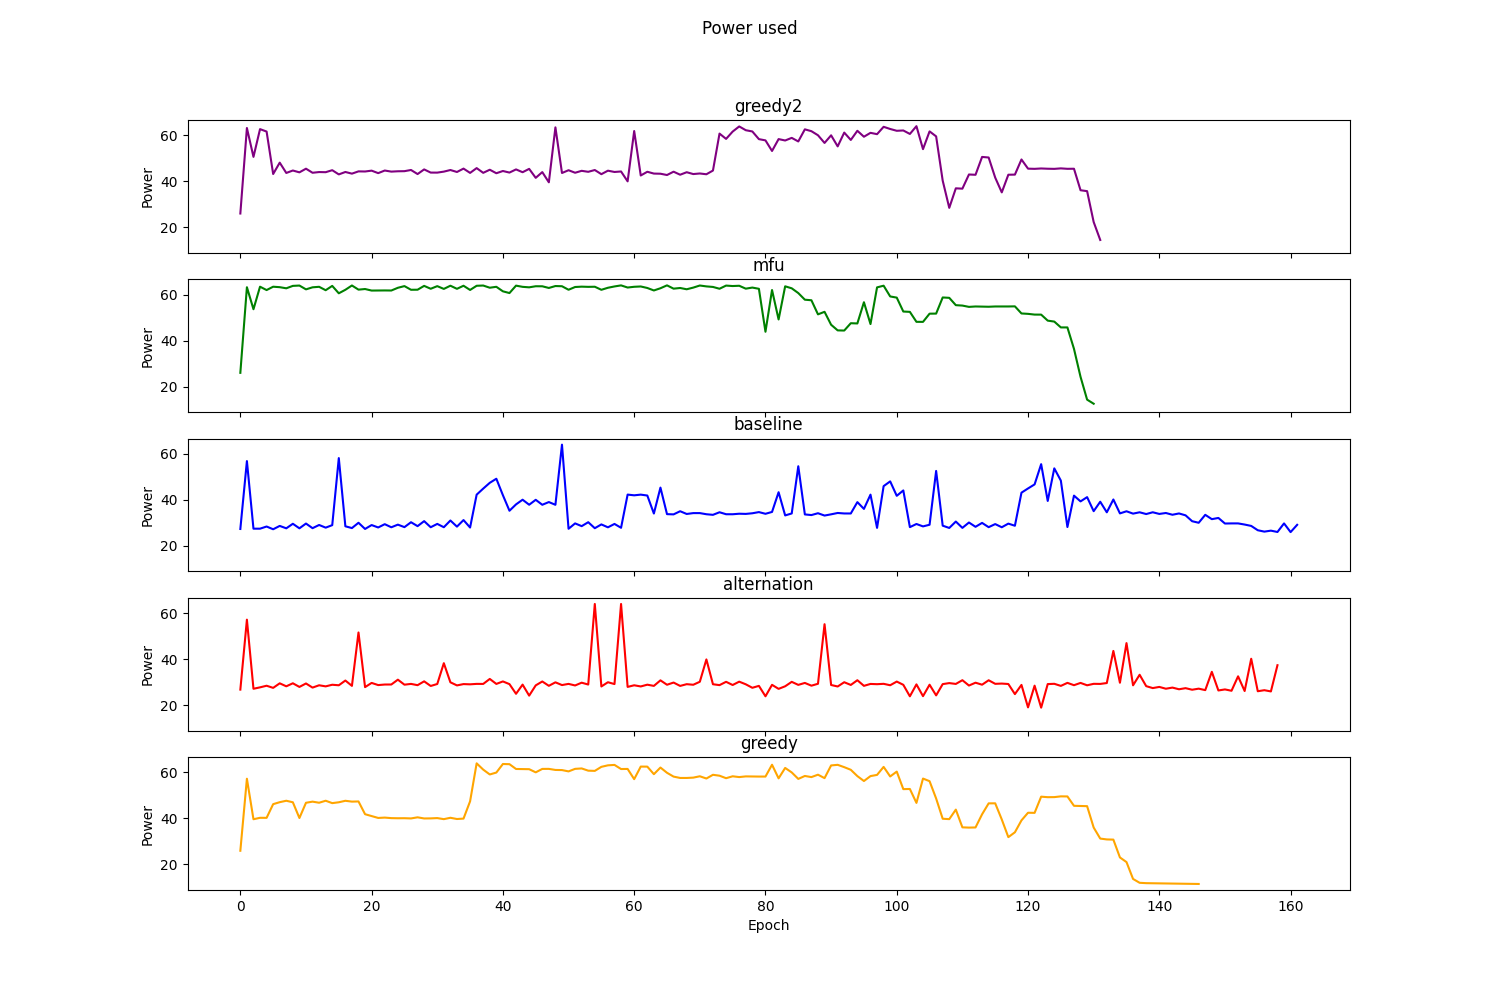

The data file committed next to this chart (first rows):
Epoch, TemPo, MFU, RoundRobin, Alternation, Greedy
0, 25.97, 25.97, 27.35, 26.77, 25.97
1, 63.14, 63.19, 56.85, 57.18, 57.28
2, 50.59, 53.62, 27.47, 27.13, 39.67
3, 62.66, 63.41, 27.47, 27.75, 40.3
4, 61.6, 61.95, 28.41, 28.45, 40.28
5, 43.14, 63.4, 27.22, 27.52, 46.23
6, 48.08, 63.2, 28.67, 29.5, 47.09
7, 43.6, 62.72, 27.63, 28.2, 47.71
8, 44.66, 63.76, 29.6, 29.52, 47.05
9, 43.86, 63.91, 27.63, 27.93, 40.2
10, 45.45, 62.25, 29.7, 29.43, 46.83
11, 43.68, 63.14, 27.69, 27.64, 47.32
12, 43.99, 63.37, 29.08, 28.65, 46.84
13, 43.93, 61.89, 27.92, 28.18, 47.72
14, 44.8, 63.76, 29.01, 28.88, 46.68
15, 42.97, 60.54, 58.16, 28.65, 47.05
16, 44.02, 62.07, 28.51, 30.71, 47.69
17, 43.3, 63.94, 27.73, 28.39, 47.33
18, 44.29, 62.13, 30.04, 51.61, 47.4
19, 44.24, 62.4, 27.35, 27.85, 41.86
20, 44.6, 61.73, 29.05, 29.68, 41.04
21, 43.52, 61.76, 28, 28.74, 40.23
22, 44.66, 61.78, 29.43, 28.98, 40.38
23, 44.18, 61.75, 28.08, 28.99, 40.16
24, 44.33, 62.94, 29.23, 31.09, 40.1
25, 44.37, 63.67, 28.14, 28.91, 40.12
26, 44.9, 62.07, 30.28, 29.25, 40.02
27, 43.12, 62.1, 28.57, 28.69, 40.5
28, 45.14, 63.77, 30.75, 30.36, 40.01
29, 43.76, 62.51, 28.1, 28.35, 40.04
30, 43.75, 63.65, 29.55, 29.21, 40.17
31, 44.18, 62.45, 28.1, 38.25, 39.71
32, 44.88, 63.84, 31.03, 29.95, 40.31
33, 44.02, 62.49, 28.37, 28.59, 39.77
34, 45.49, 63.82, 31.22, 29.16, 39.95
35, 43.62, 62, 27.97, 29.06, 47.45
36, 45.71, 63.81, 42.26, 29.26, 63.97
37, 43.65, 63.92, 44.89, 29.24, 61.25
38, 45.01, 62.97, 47.41, 31.4, 59.14
39, 43.48, 63.37, 49.18, 29.24, 59.97
40, 44.45, 61.4, 42.02, 30.32, 63.68
41, 43.77, 60.65, 35.27, 29.15, 63.61
42, 45.14, 63.87, 38.03, 24.95, 61.52
43, 43.92, 63.35, 40.07, 28.94, 61.49
44, 45.38, 63.14, 37.88, 24.15, 61.43
45, 41.48, 63.61, 40.02, 28.61, 60.06
46, 43.97, 63.59, 37.86, 30.3, 61.55
47, 39.53, 62.86, 39.04, 28.42, 61.56
48, 63.42, 63.7, 37.85, 29.93, 61.1
49, 43.58, 63.61, 64, 28.74, 61.04
50, 44.79, 62.09, 27.43, 29.25, 60.47
51, 43.69, 63.28, 29.76, 28.57, 61.58
52, 44.53, 63.43, 28.57, 29.78, 61.75
53, 44.1, 63.34, 30.28, 28.97, 60.79
54, 44.88, 63.39, 27.68, 64, 60.7
55, 43.07, 62.07, 29.32, 28.13, 62.45
56, 44.59, 62.95, 28.06, 29.98, 63.11
57, 44.03, 63.52, 29.53, 29.17, 63.29
58, 44.24, 63.98, 27.86, 64, 61.5
59, 39.95, 63.05, 42.29, 27.95, 61.54
... 102 more rows
